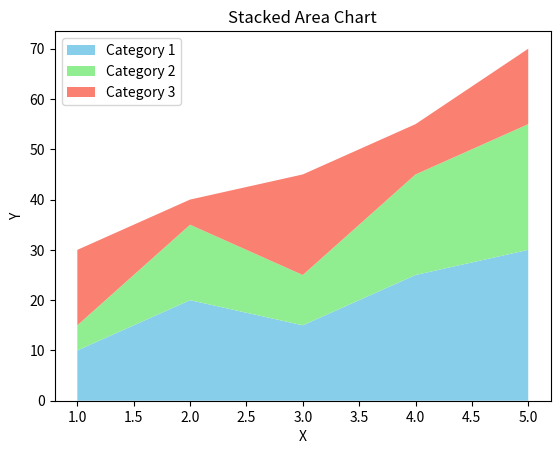

The script that saved this image:
import matplotlib.pyplot as plt

# Sample data for the stacked area chart
x = [1, 2, 3, 4, 5]  # X-axis values
y1 = [10, 20, 15, 25, 30]  # Values for the first category
y2 = [5, 15, 10, 20, 25]  # Values for the second category
y3 = [15, 5, 20, 10, 15]  # Values for the third category

# Create the stacked area chart
plt.stackplot(x, y1, y2, y3, labels=['Category 1', 'Category 2', 'Category 3'], colors=['skyblue', 'lightgreen', 'salmon'])
plt.legend(loc='upper left')
plt.xlabel('X')
plt.ylabel('Y')
plt.title('Stacked Area Chart')

# Show the stacked area chart
plt.show()
